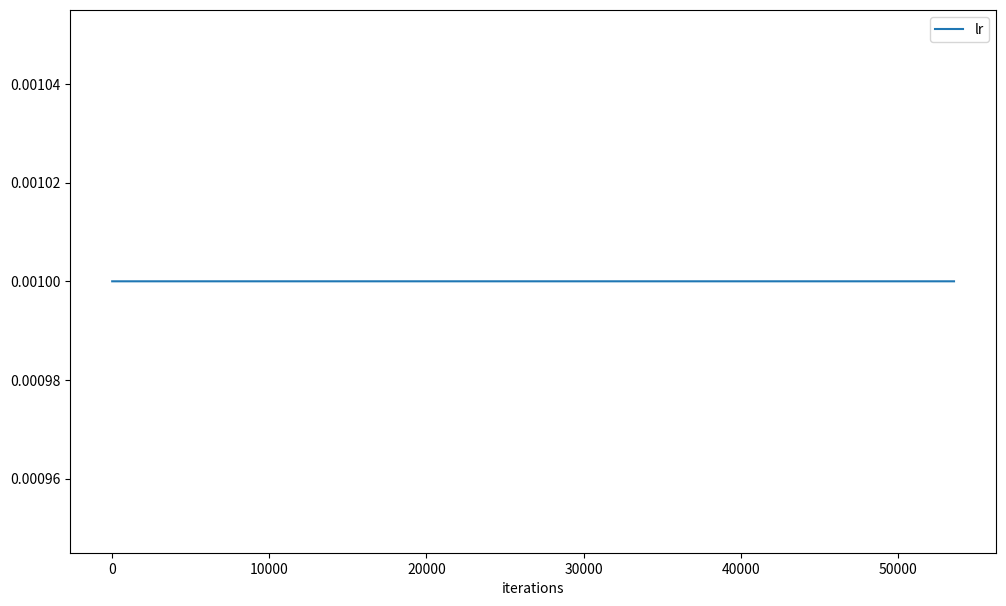
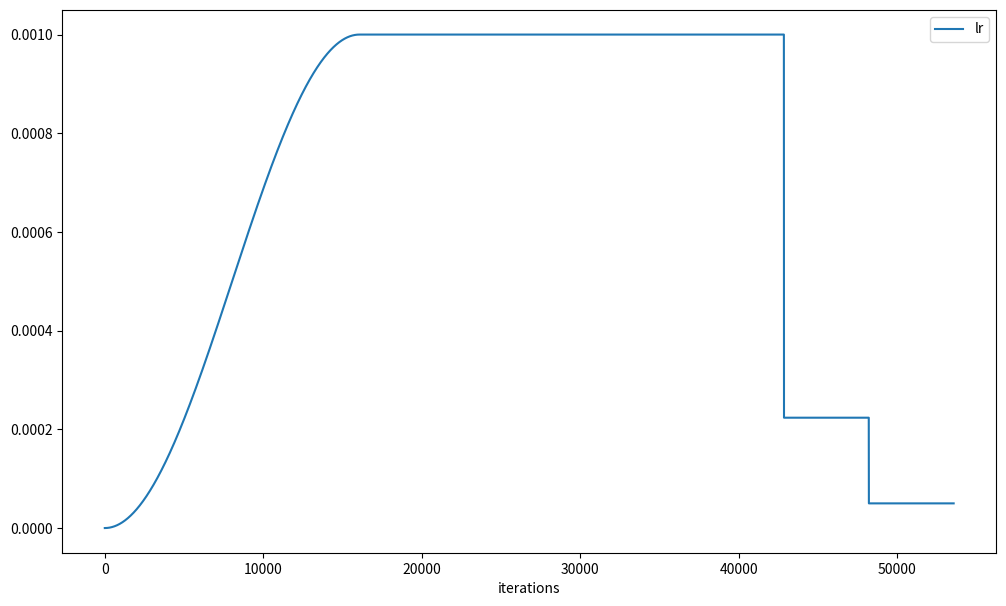
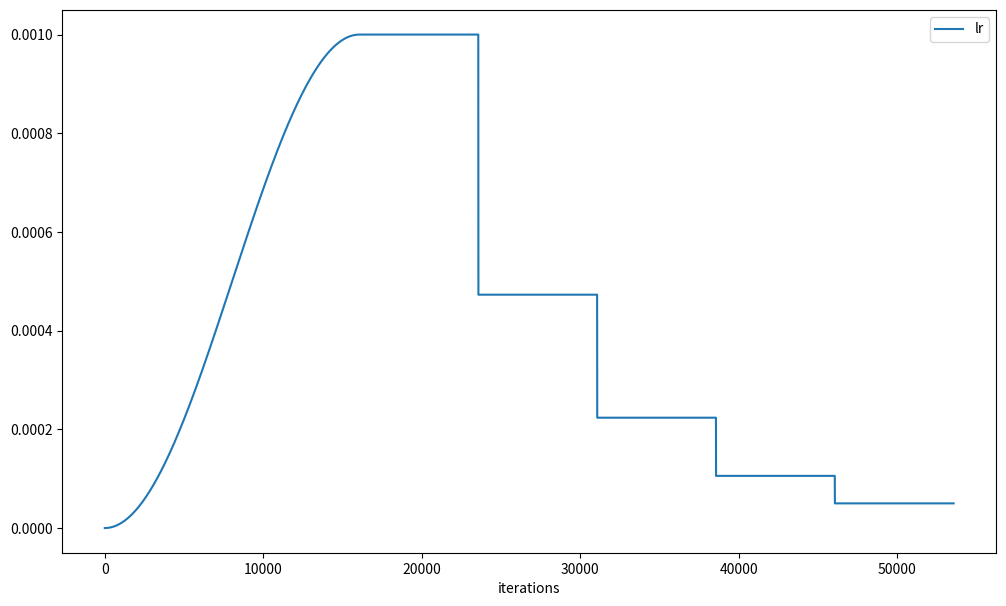
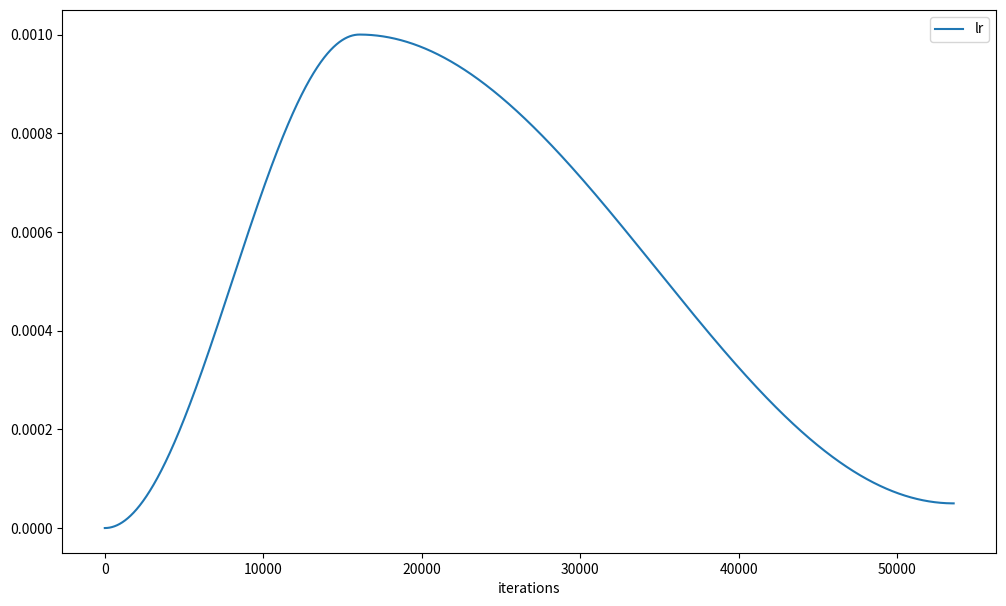
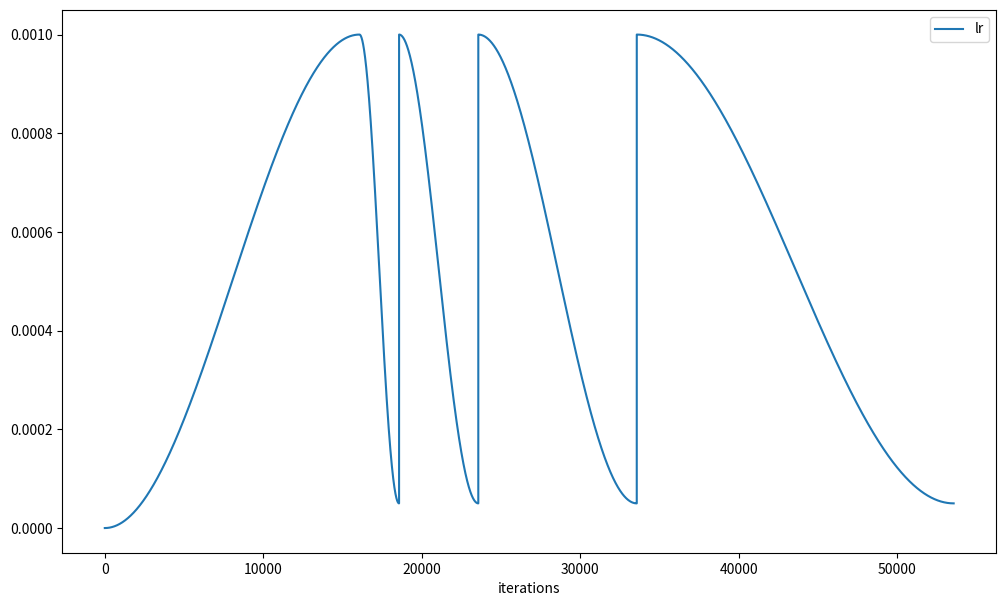

These charts were generated, in order, by the following Python code:

import numpy as np

class LRScheduler:
    def __init__(self,
                 iterations,
                 lr,
                 policy,
                 lrf=0.05,
                 warm_up=0.0,
                 min_momentum=0.85,
                 max_momentum=0.95,
                 initial_cycle_length=2500,
                 cycle_weight=2):
        assert 0.0 <= lr <= 1.0
        assert 0.0 <= lrf
        assert 0.0 <= warm_up <= 1.0
        assert 0.0 <= min_momentum <= 1.0
        assert 0.0 <= max_momentum <= 1.0
        assert policy in ['constant', 'step', 'step2', 'cosine', 'onecycle']
        self.lr = lr
        self.policy = policy
        self.max_lr = self.lr
        self.warm_up = warm_up
        self.min_momentum = min_momentum
        self.max_momentum = max_momentum
        self.iterations = iterations
        self.cycle_length = initial_cycle_length
        self.cycle_weight = cycle_weight
        self.min_lr = self.lr * lrf
        self.step_weight = np.sqrt(lrf)
        self.step2_weight = np.power(lrf, 1.0 / 4.0)
        self.cycle_step = 0

    def update(self, optimizer, iteration_count):
        if self.policy == 'step':
            lr = self.__schedule_step_decay(optimizer, iteration_count)
        elif self.policy == 'step2':
            lr = self.__schedule_step_decay_2(optimizer, iteration_count)
        elif self.policy == 'cosine':
            lr = self.__schedule_cosine_warm_restart(optimizer, iteration_count)
        elif self.policy == 'onecycle':
            lr = self.__schedule_one_cycle(optimizer, iteration_count)
        elif self.policy == 'constant':
            lr = self.lr
        else:
            print(f'{self.policy} is invalid lr policy.')
            lr = None
        return lr

    def __set_lr(self, optimizer, lr):
        for param_group in optimizer.param_groups:
            param_group['lr'] = lr

    def __set_momentum(self, optimizer, momentum):
        for param_group in optimizer.param_groups:
            if 'momentum' in param_group:
                param_group['momentum'] = momentum
            elif 'betas' in param_group:
                # Adam uses betas=(beta1, beta2)
                beta1, beta2 = param_group['betas']
                param_group['betas'] = (momentum, beta2)

    def __warm_up_lr(self, iteration_count, warm_up):
        return ((np.cos(((iteration_count * np.pi) / warm_up) + np.pi) + 1.0) * 0.5) * self.lr  # cosine warm up

    def __schedule_step_decay(self, optimizer, iteration_count):
        warm_up_iteration = self.iterations * self.warm_up
        if warm_up_iteration > 0 and iteration_count <= warm_up_iteration:
            lr = self.__warm_up_lr(iteration_count, warm_up_iteration)
        elif iteration_count >= int(self.iterations * 0.9):
            lr = self.lr * self.step_weight ** 2.0
        elif iteration_count >= int(self.iterations * 0.8):
            lr = self.lr * self.step_weight
        else:
            lr = self.lr
        self.__set_lr(optimizer, lr)
        return lr

    def __schedule_step_decay_2(self, optimizer, iteration_count):
        warm_up_iteration = self.iterations * self.warm_up
        if warm_up_iteration > 0 and iteration_count <= warm_up_iteration:
            lr = self.__warm_up_lr(iteration_count, warm_up_iteration)
        else:
            decay_interval = (self.iterations - warm_up_iteration) // 5
            if iteration_count > warm_up_iteration + (decay_interval * 4.0):
                lr = self.lr * self.step2_weight ** 4.0
            elif iteration_count > warm_up_iteration + (decay_interval * 3.0):
                lr = self.lr * self.step2_weight ** 3.0
            elif iteration_count > warm_up_iteration + (decay_interval * 2.0):
                lr = self.lr * self.step2_weight ** 2.0
            elif iteration_count > warm_up_iteration + (decay_interval * 1.0):
                lr = self.lr * self.step2_weight
            else:
                lr = self.lr
        self.__set_lr(optimizer, lr)
        return lr

    def __schedule_one_cycle(self, optimizer, iteration_count):
        min_lr = 0.0
        max_lr = self.max_lr
        min_mm = self.min_momentum
        max_mm = self.max_momentum
        warm_up_iterations = int(self.iterations * self.warm_up)
        if warm_up_iterations > 0 and iteration_count <= warm_up_iterations:
            iterations = warm_up_iterations
            lr = ((np.cos(((iteration_count * np.pi) / iterations) + np.pi) + 1.0) * 0.5) * (max_lr - min_lr) + min_lr  # increase only until target iterations
            mm = ((np.cos(((iteration_count * np.pi) / iterations) +   0.0) + 1.0) * 0.5) * (max_mm - min_mm) + min_mm  # decrease only until target iterations
            self.__set_lr(optimizer, lr)
            self.__set_momentum(optimizer, mm)
        else:
            min_lr = self.min_lr
            iteration_count -= warm_up_iterations + 1
            iterations = self.iterations - warm_up_iterations
            lr = ((np.cos(((iteration_count * np.pi) / iterations) +   0.0) + 1.0) * 0.5) * (max_lr - min_lr) + min_lr  # decrease only until target iterations
            mm = ((np.cos(((iteration_count * np.pi) / iterations) + np.pi) + 1.0) * 0.5) * (max_mm - min_mm) + min_mm  # increase only until target iterations
            self.__set_lr(optimizer, lr)
            self.__set_momentum(optimizer, mm)
        return lr

    def __schedule_cosine_warm_restart(self, optimizer, iteration_count):
        warm_up_iteration = self.iterations * self.warm_up
        if warm_up_iteration > 0 and iteration_count <= warm_up_iteration:
            lr = self.__warm_up_lr(iteration_count, warm_up_iteration)
        else:
            if self.cycle_step % self.cycle_length == 0 and self.cycle_step != 0:
                self.cycle_step = 0
                self.cycle_length = int(self.cycle_length * self.cycle_weight)
            lr = self.min_lr + 0.5 * (self.max_lr - self.min_lr) * (1.0 + np.cos(((1.0 / self.cycle_length) * np.pi * (self.cycle_step % self.cycle_length))))  # down and down
            self.cycle_step += 1
        self.__set_lr(optimizer, lr)
        return lr

def plot_lr(policy):
    # This function is used for visualization only, removing tf dep
    from matplotlib import pyplot as plt
    class MockOptimizer:
        def __init__(self):
            self.param_groups = [{'lr': 0.1, 'momentum': 0.9}]
    
    lr = 0.001
    warm_up = 0.3
    iterations = 37500
    iterations = int(iterations / (1.0 - warm_up))
    optimizer = MockOptimizer()
    lr_scheduler = LRScheduler(iterations=iterations, lr=lr, warm_up=warm_up, policy=policy)
    lrs = []
    for i in range(iterations):
        lr = lr_scheduler.update(optimizer=optimizer, iteration_count=i)
        lrs.append(lr)
    plt.figure(figsize=(10, 6))
    plt.plot(lrs)
    plt.legend(['lr'])
    plt.xlabel('iterations')
    plt.tight_layout(pad=0.5)
    plt.show()

if __name__ == '__main__':
    plot_lr('constant')
    plot_lr('step')
    plot_lr('step2')
    plot_lr('onecycle')
    plot_lr('cosine')
